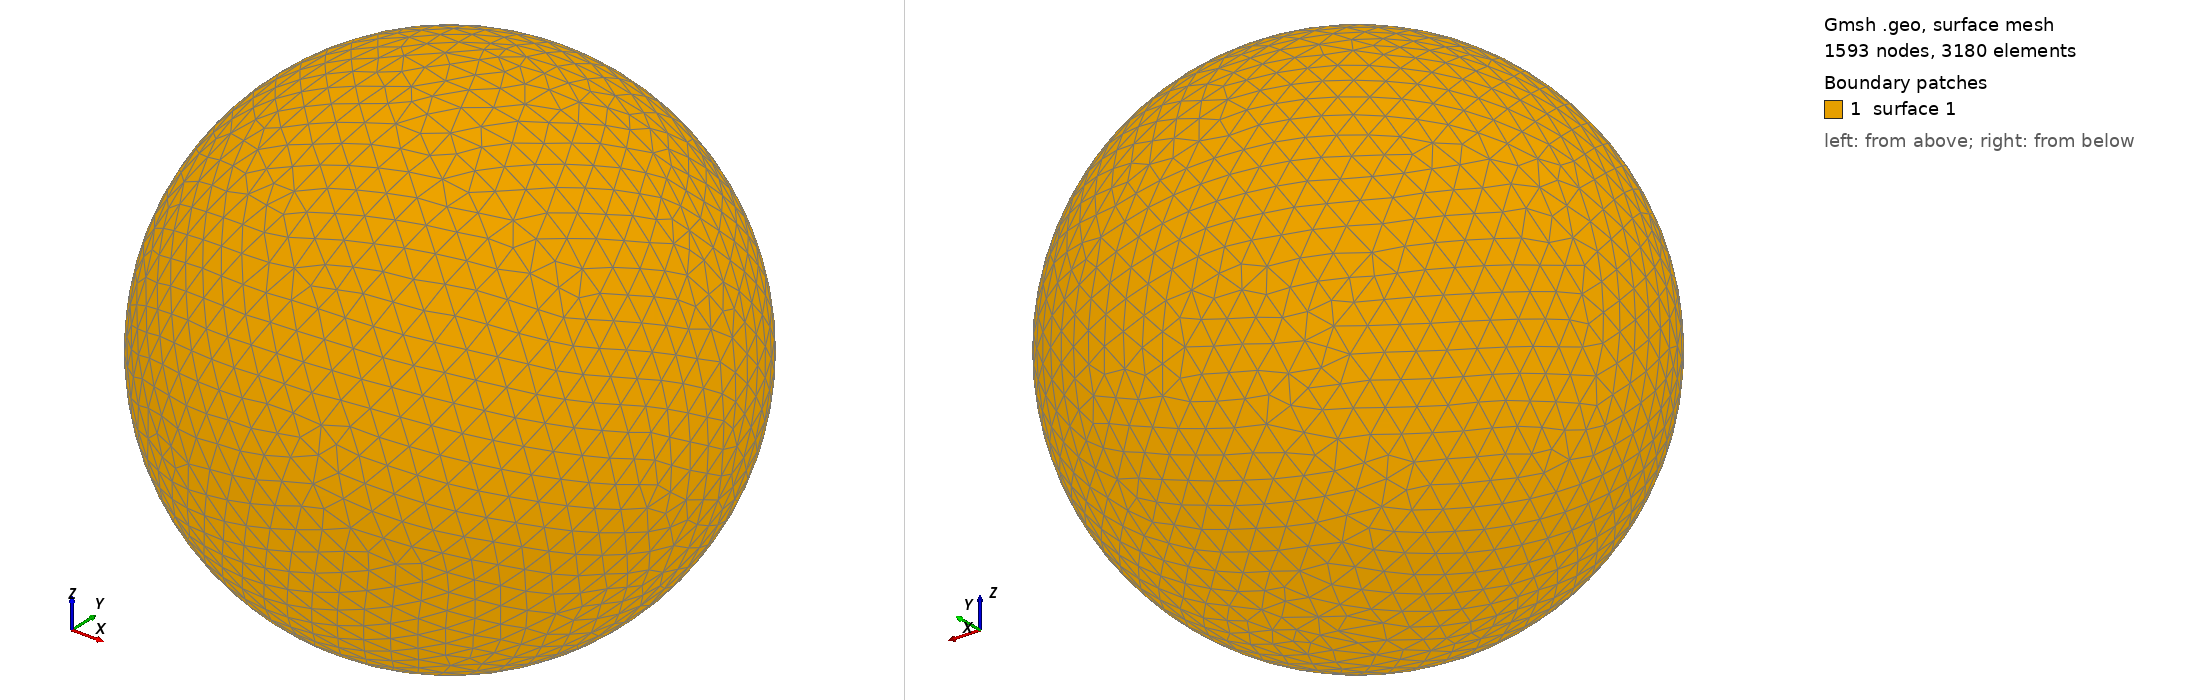

Gmsh geometry script, surface-meshed: 1593 nodes, 3180 surface elements. Boundary patches (legend numbers): 1 surface 1. Left view from above one corner, right view from below the opposite corner. The script declares no physical surfaces, so the legend lists its geometric surfaces. The drawing asked Gmsh for element sizes between 1% and 20% of the model's largest extent; the script's own settings can give other sizes.

=== shot0640.geo (drawn) ===
SetFactory("OpenCASCADE");
Point(1) = {0,0,0,0};
Sphere(1) = {0,0,0,0.00675100};
MeshSize{ PointsOf{ Surface{:}; } } = 0.000675100;
Mesh.ElementOrder=1;
Mesh.Format=39;
